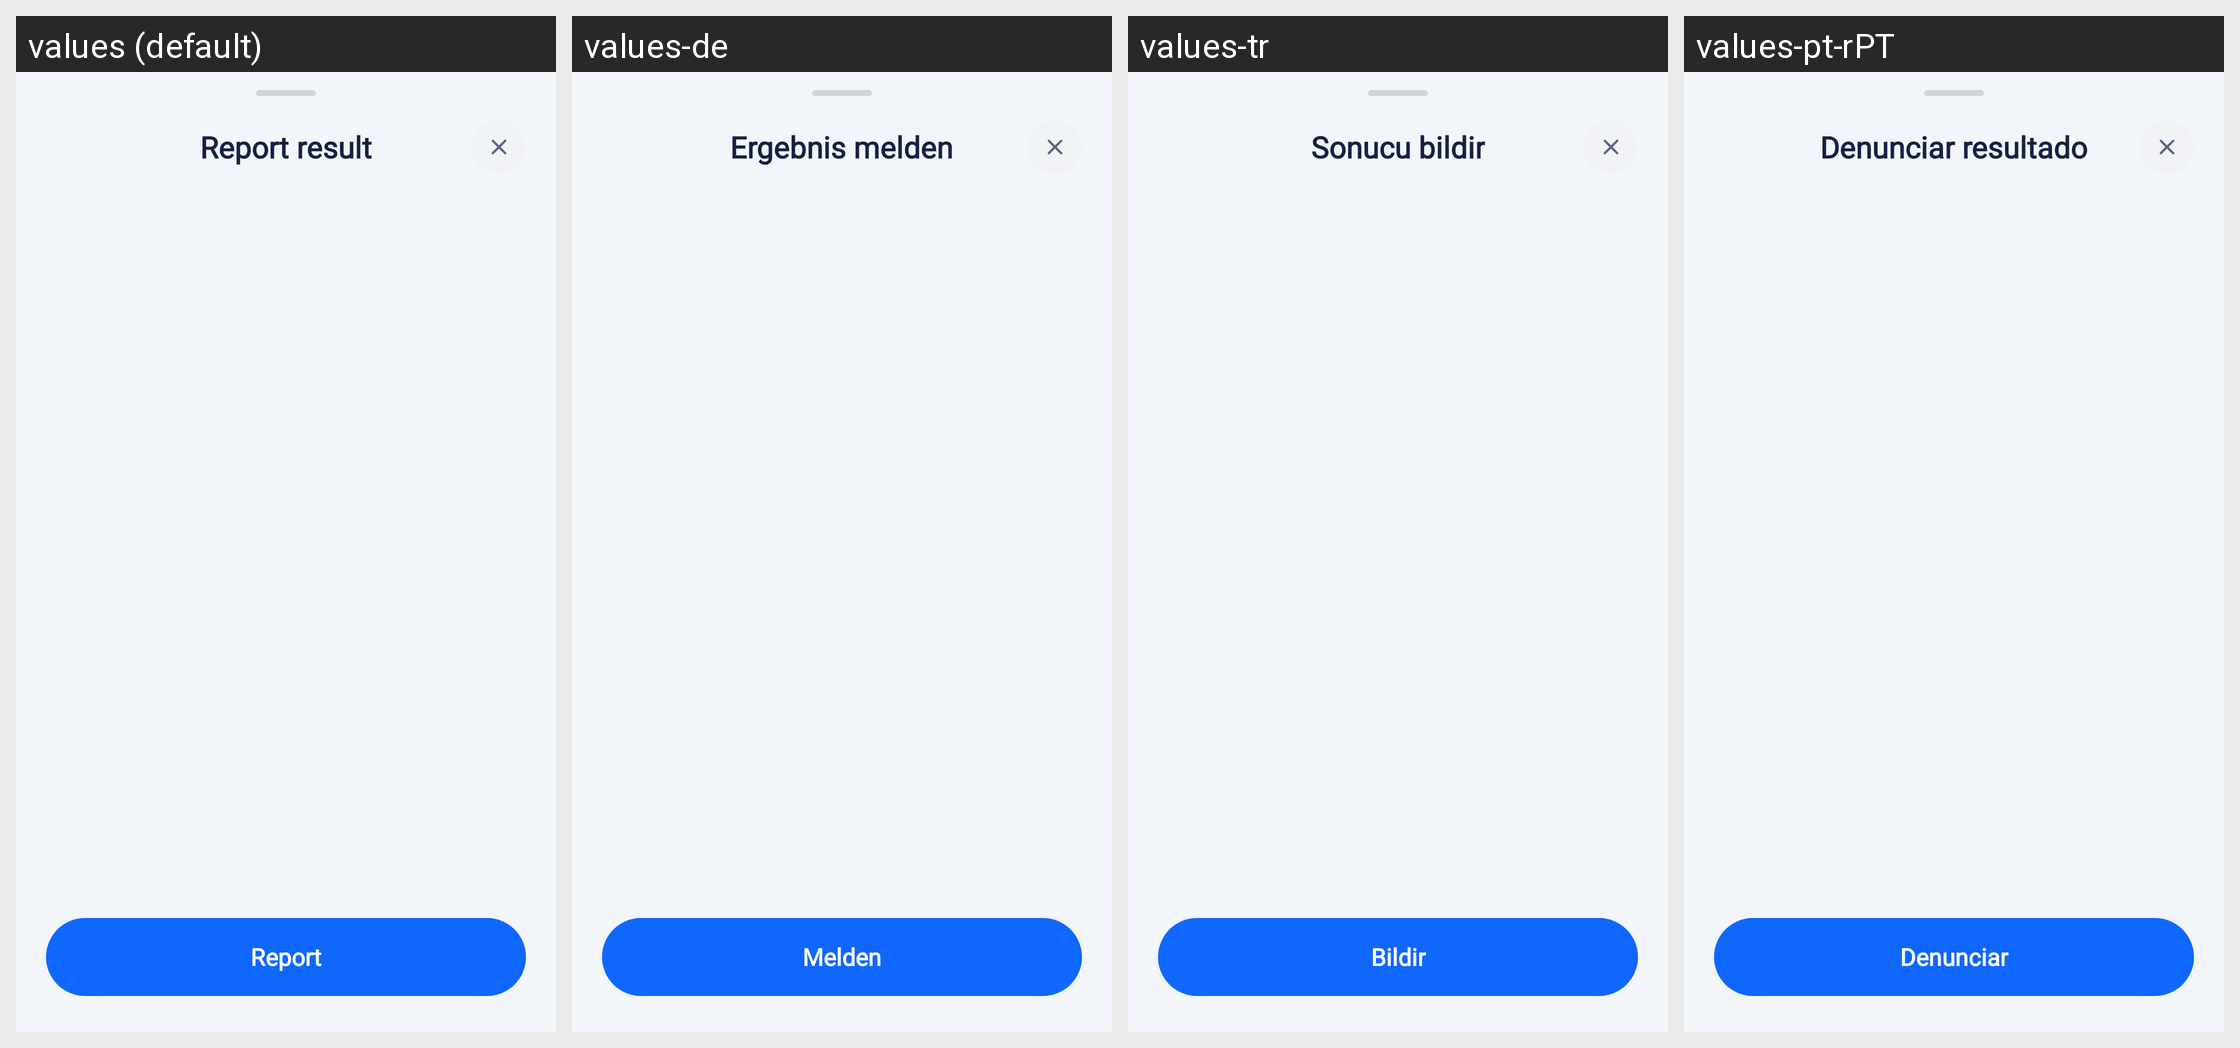

The same Android screen rendered under several of its app's locales, left to right. List the strings drawn on it with the default value and each locale's translation.
Android screen res/layout/bottom_sheet_report_result.xml rendered under 4 locales, left to right: values (default), values-de, values-tr, values-pt-rPT. Device: Nexus 5 (rendered at 1080×1920; each locale shown at half size, 540×960, under a caption strip naming it); theme Theme.HealthCareAI.
Other locales in the repository, not shown: values-ar, values-bn, values-es, values-fr, values-hi, values-id, values-in, values-ja, values-ko, values-pt-rBR, values-ru, values-vi, values-zh-rCN, values-zh-rTW.
Strings drawn on this screen, with the default value and each locale's value (text and hints the layout hard-codes, and strings that could not be matched under every locale, appear in the picture but are not listed):

title_report_result
  values: Report result
  values-de: Ergebnis melden
  values-tr: Sonucu bildir
  values-pt-rPT: Denunciar resultado

btn_report
  values: Report
  values-de: Melden
  values-tr: Bildir
  values-pt-rPT: Denunciar
